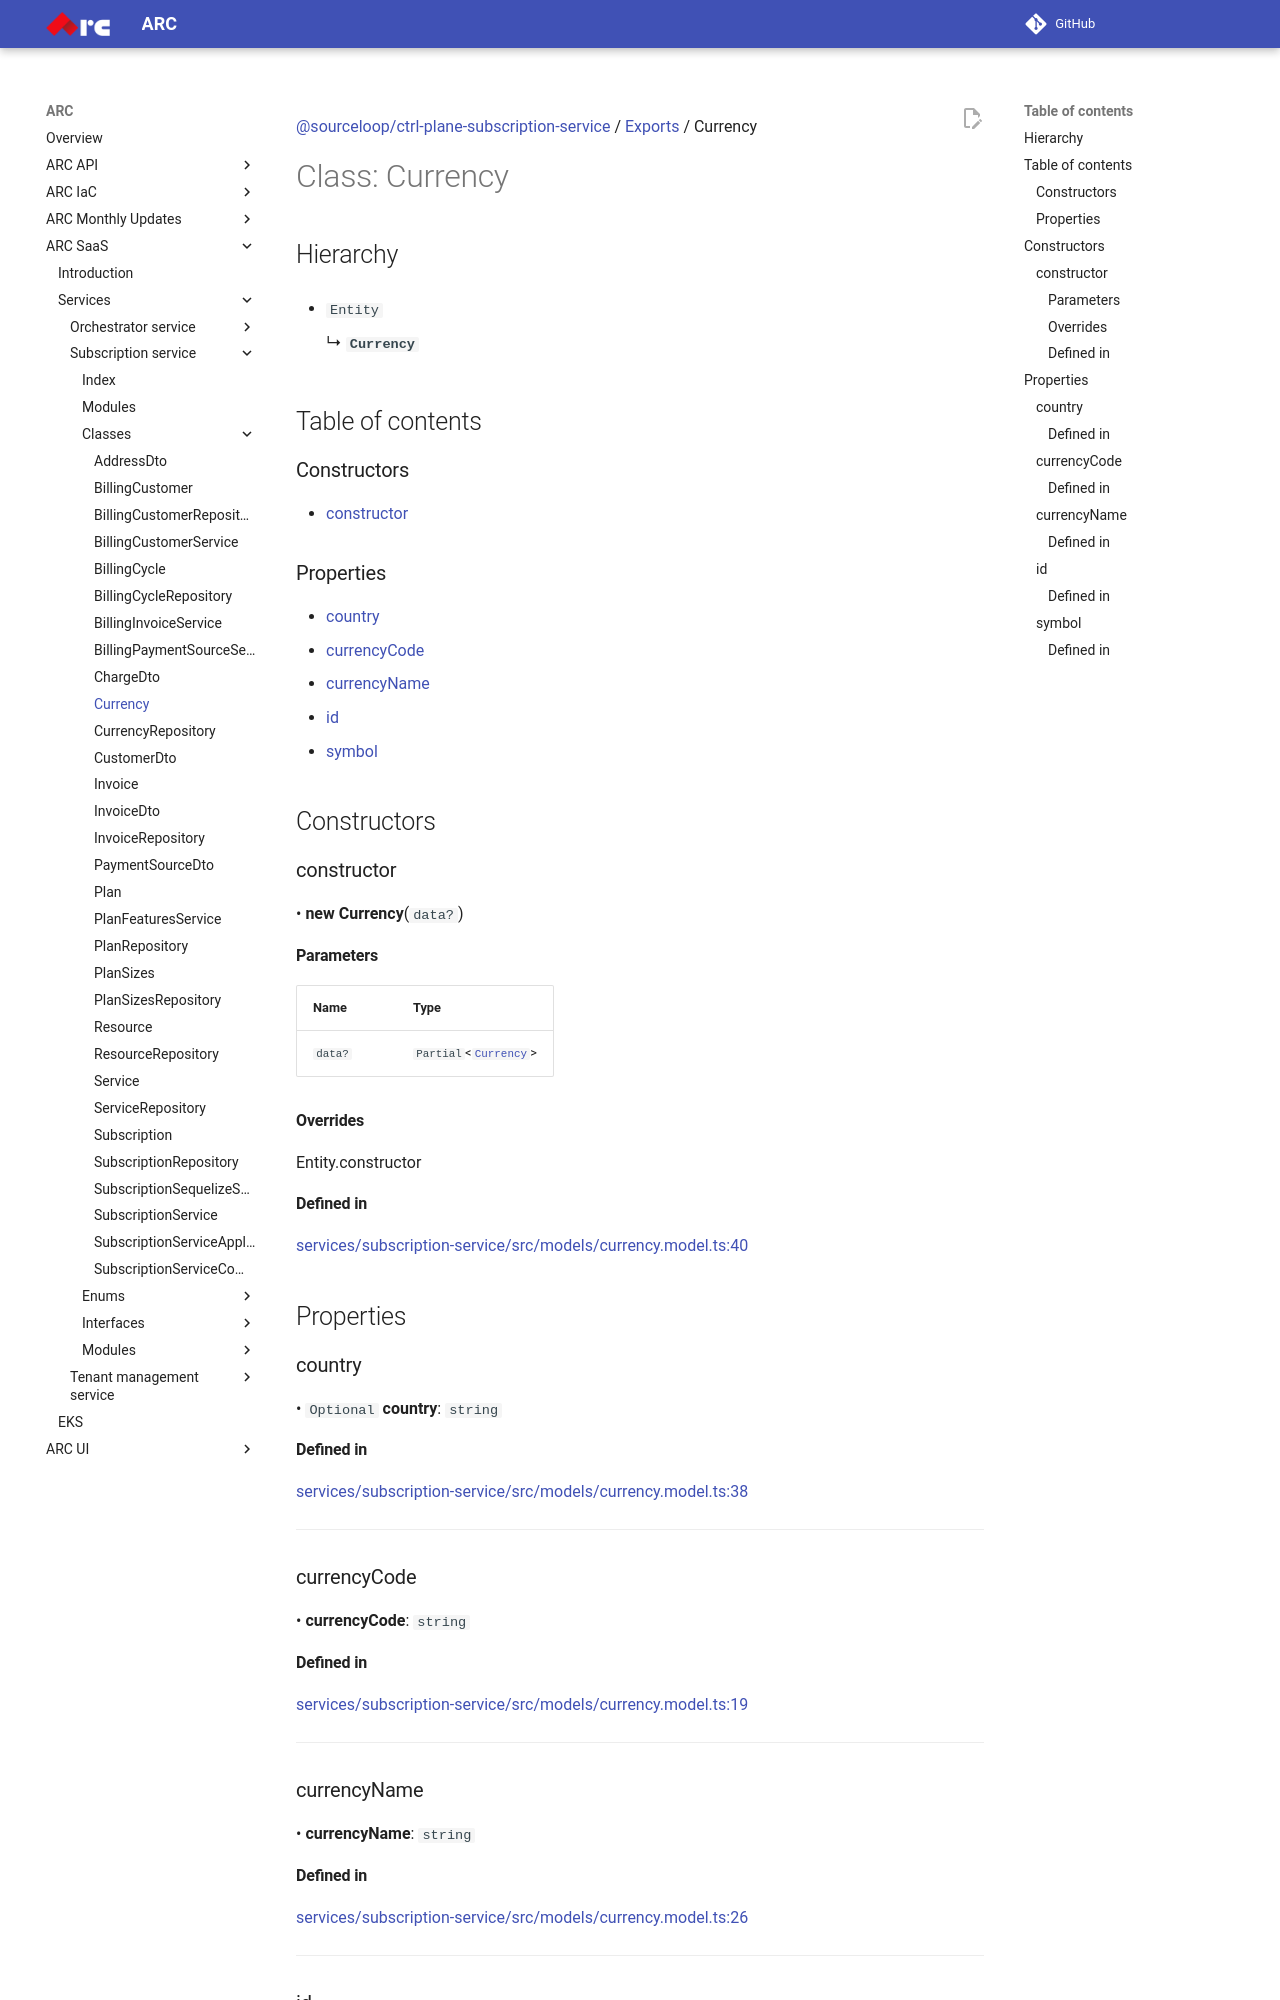

repository: sourcefuse/arc-docs · page: arc-saas-docs/services/subscription-service/classes/Currency/index.html · generator: mkdocs

[@sourceloop/ctrl-plane-subscription-service](../README.md) / [Exports](../modules.md) / Currency

# Class: Currency

## Hierarchy

- `Entity`

  ↳ **`Currency`**

## Table of contents

### Constructors

- [constructor](Currency.md#constructor)

### Properties

- [country](Currency.md#country)
- [currencyCode](Currency.md#currencycode)
- [currencyName](Currency.md#currencyname)
- [id](Currency.md#id)
- [symbol](Currency.md#symbol)

## Constructors

### constructor

• **new Currency**(`data?`)

#### Parameters

| Name | Type |
| :------ | :------ |
| `data?` | `Partial`<[`Currency`](Currency.md)\> |

#### Overrides

Entity.constructor

#### Defined in

[services/subscription-service/src/models/currency.model.ts:40](https://github.com/sourcefuse/arc-saas/blob/27b4636/services/subscription-service/src/models/currency.model.ts#L40)

## Properties

### country

• `Optional` **country**: `string`

#### Defined in

[services/subscription-service/src/models/currency.model.ts:38](https://github.com/sourcefuse/arc-saas/blob/27b4636/services/subscription-service/src/models/currency.model.ts#L38)

___

### currencyCode

• **currencyCode**: `string`

#### Defined in

[services/subscription-service/src/models/currency.model.ts:19](https://github.com/sourcefuse/arc-saas/blob/27b4636/services/subscription-service/src/models/currency.model.ts#L19)

___

### currencyName

• **currencyName**: `string`

#### Defined in

[services/subscription-service/src/models/currency.model.ts:26](https://github.com/sourcefuse/arc-saas/blob/27b4636/services/subscription-service/src/models/currency.model.ts#L26)

___

### id

• **id**: `string`
